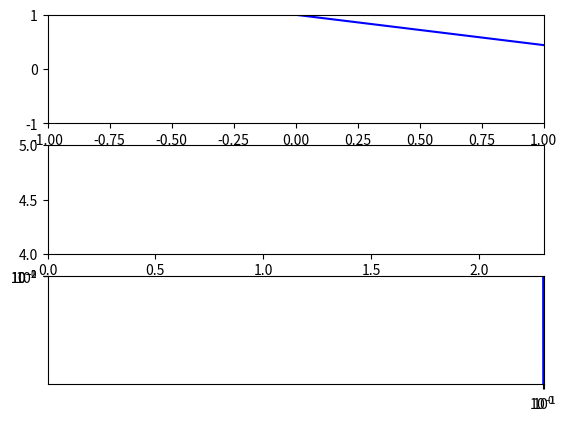

Reproduce this figure in Python.
import numpy as np
import matplotlib.pyplot as plt


x = [None] * 10
y = [None] * 10

for i in range(len(x)):
    x[i] = i
    y[i] = np.exp(-0.2*i)*np.cos(i) 


fig, (ax1, ax2, ax3) = plt.subplots(3)

ax1.axis([-1,1,-1,1])
ax1.plot(x,y,"b")
 
ax2.plot(x,y,"b")
ax2.axis([0,2.3,4,5])

ax3.axis([-1,1,0,5])
ax3.loglog(x, y)
ax3.plot(x,y,"b")

plt.show()
